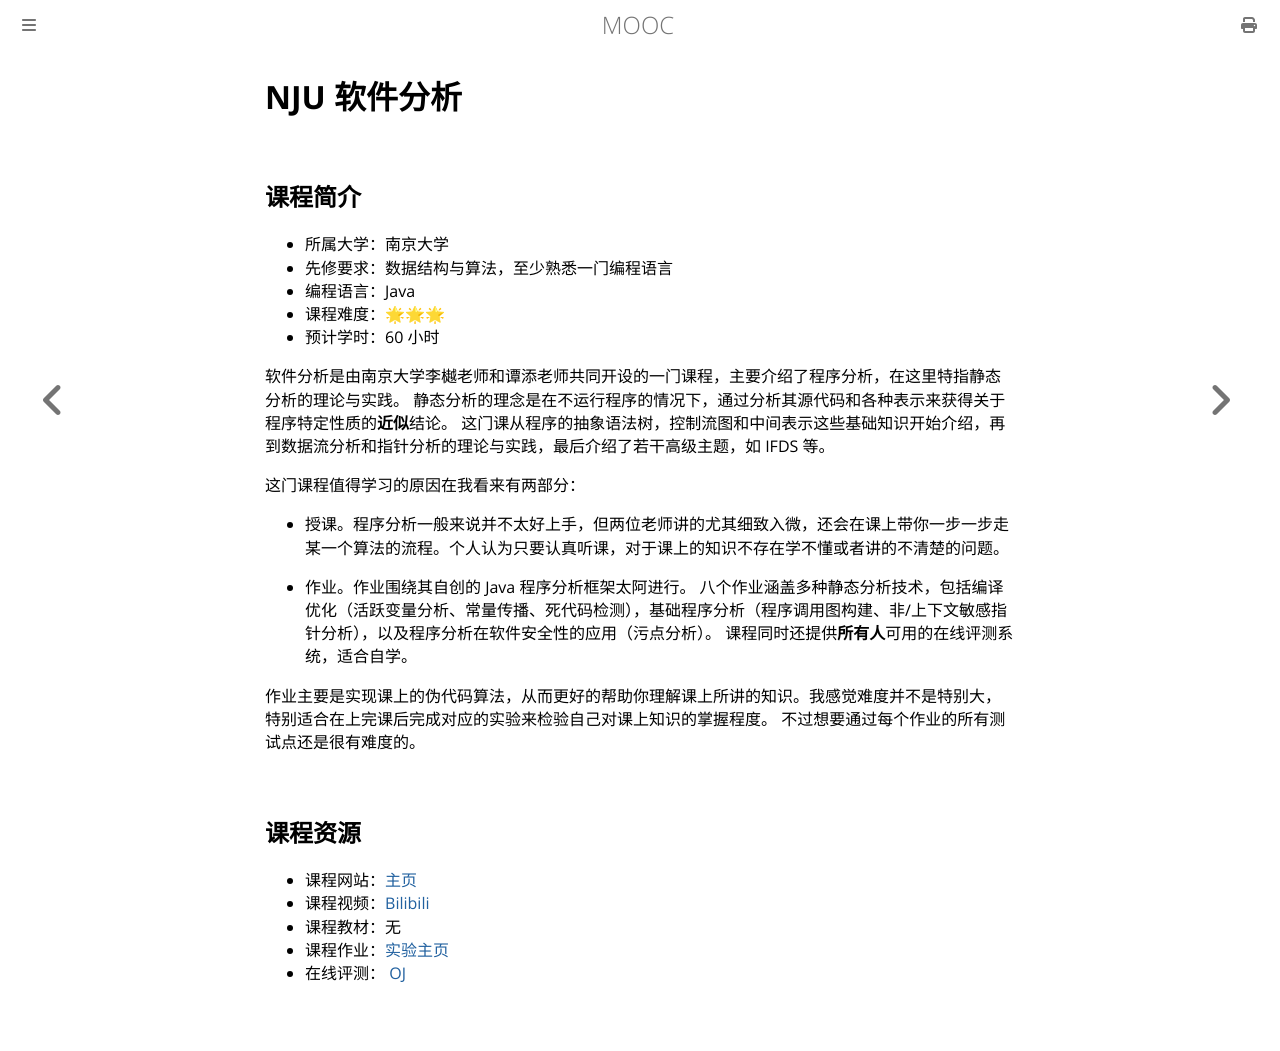

repository: Hanguangwu/MOOC · page: docs/编程语言设计与分析/NJU-SoftwareAnalysis.html · generator: mdbook

# NJU 软件分析

## 课程简介

- 所属大学：南京大学
- 先修要求：数据结构与算法，至少熟悉一门编程语言
- 编程语言：Java
- 课程难度：🌟🌟🌟
- 预计学时：60 小时

软件分析是由南京大学李樾老师和谭添老师共同开设的一门课程，主要介绍了程序分析，在这里特指静态分析的理论与实践。
静态分析的理念是在不运行程序的情况下，通过分析其源代码和各种表示来获得关于程序特定性质的**近似**结论。
这门课从程序的抽象语法树，控制流图和中间表示这些基础知识开始介绍，再到数据流分析和指针分析的理论与实践，最后介绍了若干高级主题，如 IFDS 等。

这门课程值得学习的原因在我看来有两部分：

- 授课。程序分析一般来说并不太好上手，但两位老师讲的尤其细致入微，还会在课上带你一步一步走某一个算法的流程。个人认为只要认真听课，对于课上的知识不存在学不懂或者讲的不清楚的问题。

- 作业。作业围绕其自创的 Java 程序分析框架太阿进行。
八个作业涵盖多种静态分析技术，包括编译优化（活跃变量分析、常量传播、死代码检测），基础程序分析（程序调用图构建、非/上下文敏感指针分析），以及程序分析在软件安全性的应用（污点分析）。
课程同时还提供**所有人**可用的在线评测系统，适合自学。

作业主要是实现课上的伪代码算法，从而更好的帮助你理解课上所讲的知识。我感觉难度并不是特别大，特别适合在上完课后完成对应的实验来检验自己对课上知识的掌握程度。
不过想要通过每个作业的所有测试点还是很有难度的。

## 课程资源

- 课程网站：[主页](https://tai-e.pascal-lab.net/lectures.html)
- 课程视频：[Bilibili](https://www.bilibili.com/video/BV1b7411K7P4/?spm_id_from=333.999.0.0&vd_source=b58da8cd0259ee873ef3dc2c9aa36d74)
- 课程教材：无
- 课程作业：[实验主页](https://tai-e.pascal-lab.net/intro/overview.html)
- 在线评测： [OJ](https://oj.pascal-lab.net/problem)
